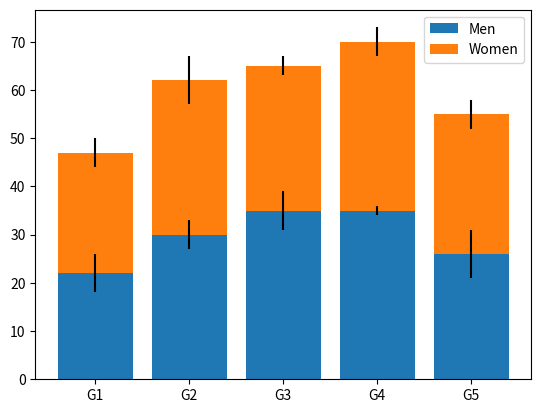

This chart was generated by the following Python code:
import numpy as np
import matplotlib.pyplot as plt

means_men = [22, 30, 35, 35, 26]
means_women = [25, 32, 30, 35, 29]
std_dev_men = [4, 3, 4, 1, 5]
std_dev_women = [3, 5, 2, 3, 3]

x = np.arange(len(means_men))
plt.bar(x, means_men, yerr=std_dev_men, label='Men')
plt.bar(x, means_women, yerr=std_dev_women, bottom=means_men, label='Women')
plt.xticks(x, ['G1', 'G2', 'G3', 'G4', 'G5'])
plt.legend()
plt.show()
